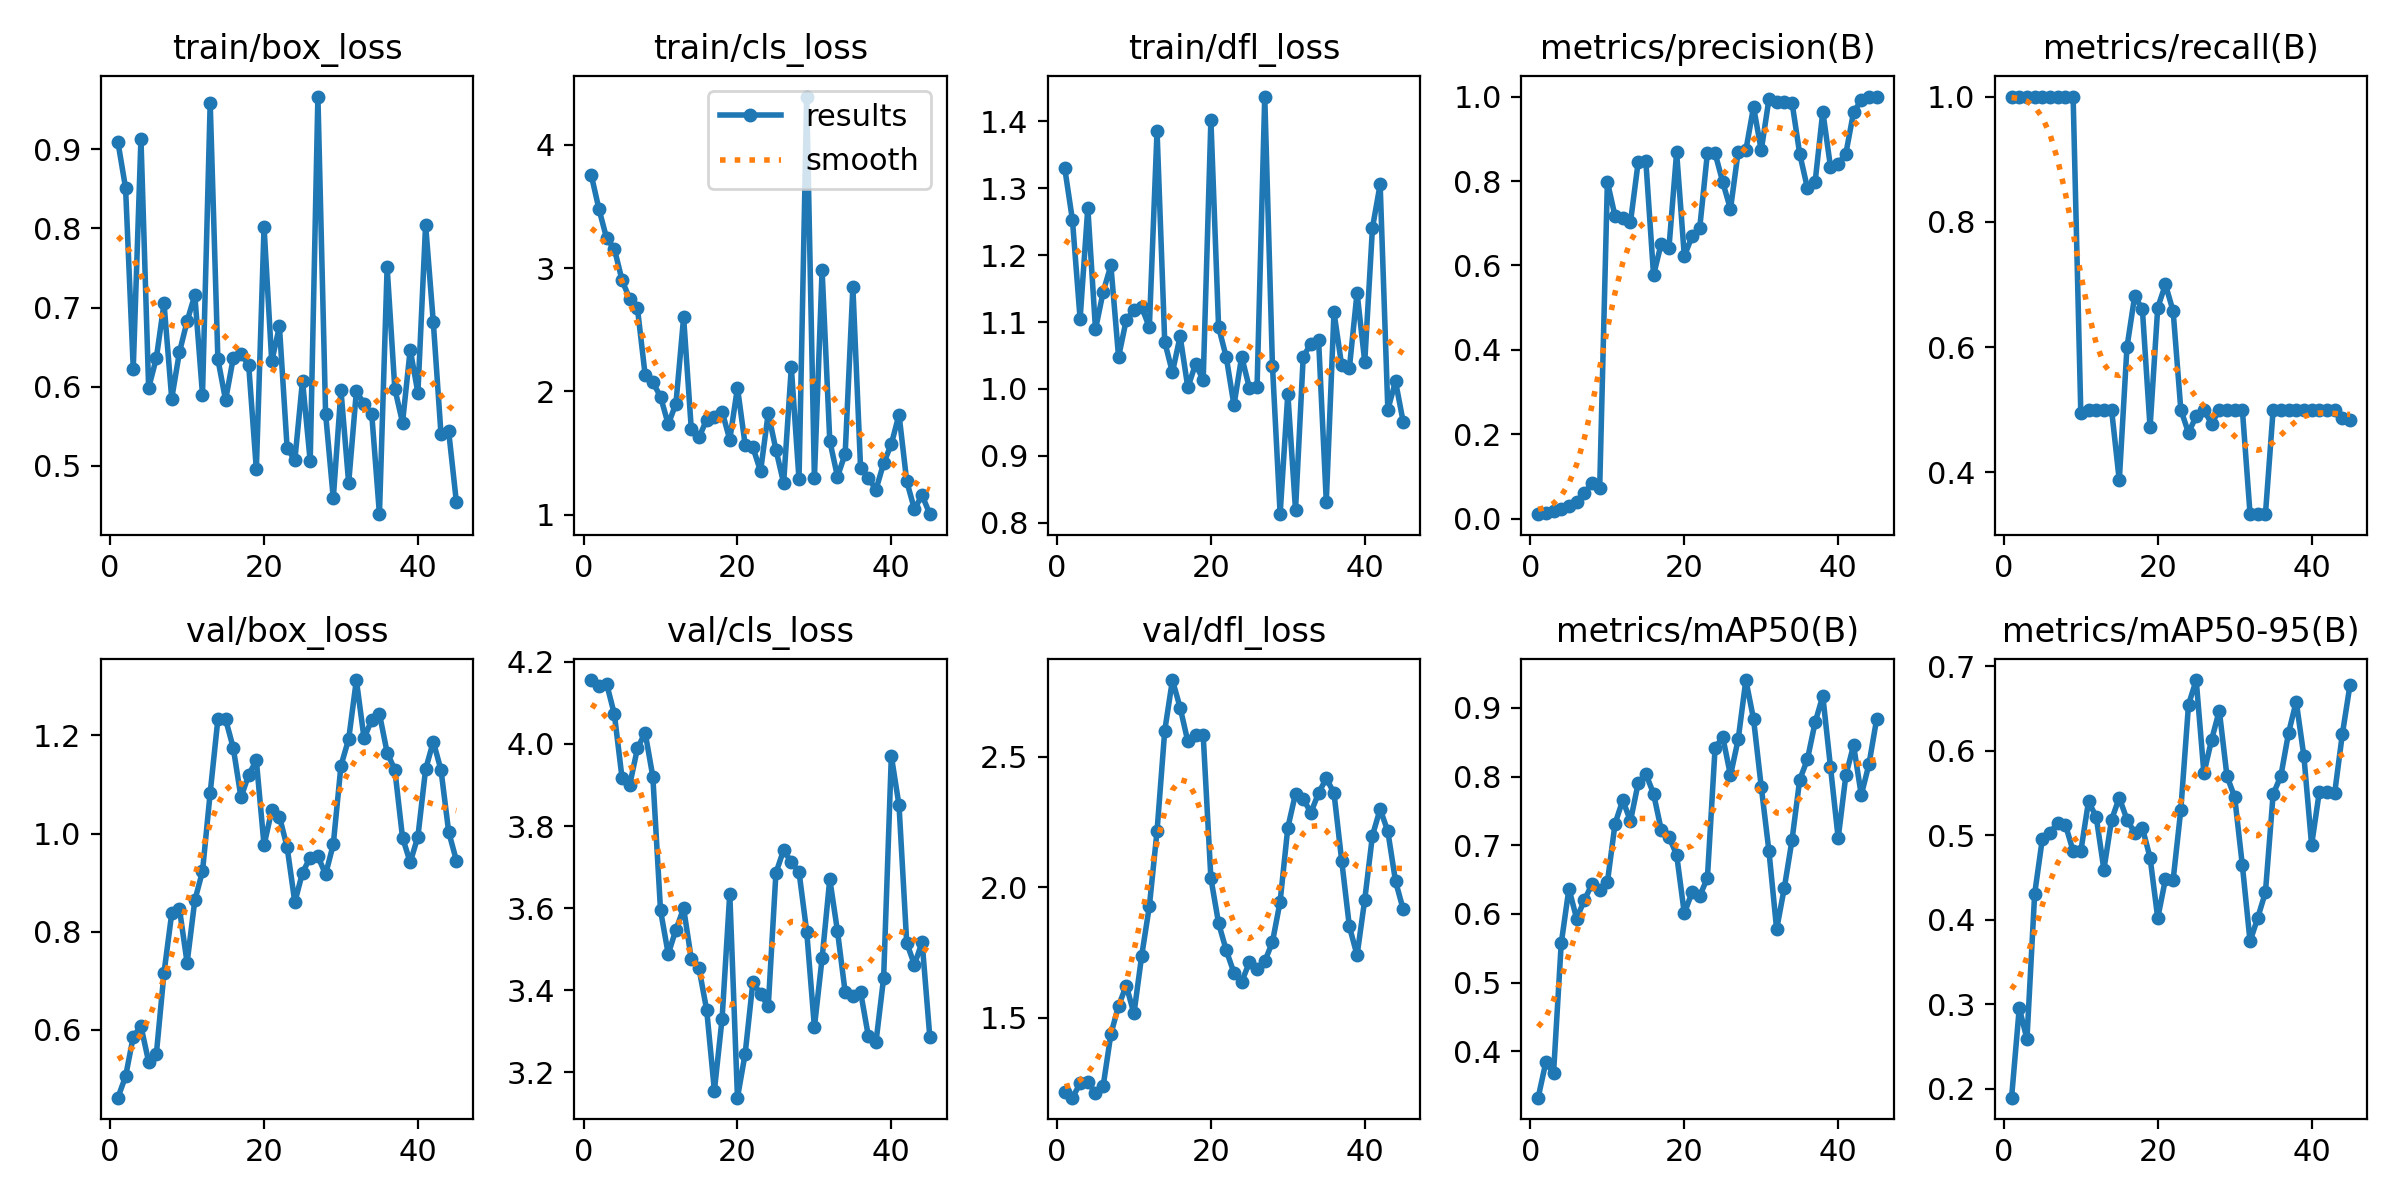

The data file committed next to this chart (first rows):
epoch, time, train/box_loss, train/cls_loss, train/dfl_loss, metrics/precision(B), metrics/recall(B), metrics/mAP50(B), metrics/mAP50-95(B), val/box_loss, val/cls_loss, val/dfl_loss, lr/pg0, lr/pg1, lr/pg2
1, 19.59, 0.9095, 3.755, 1.33, 0.01099, 1, 0.3325, 0.1894, 0.462, 4.155, 1.215, 3.636e-05, 3.636e-05, 3.636e-05
2, 36.73, 0.8512, 3.478, 1.253, 0.01386, 1, 0.3841, 0.2956, 0.5051, 4.141, 1.194, 8.10001e-05, 8.10001e-05, 8.10001e-05
3, 57.28, 0.6229, 3.241, 1.105, 0.01788, 1, 0.3678, 0.2587, 0.5861, 4.146, 1.249, 0.0001247, 0.0001247, 0.0001247
4, 80.17, 0.9133, 3.157, 1.271, 0.02244, 1, 0.5569, 0.4306, 0.6077, 4.072, 1.256, 0.0001676, 0.0001676, 0.0001676
5, 102, 0.5984, 2.901, 1.089, 0.03101, 1, 0.6367, 0.4958, 0.535, 3.916, 1.211, 0.0002095, 0.0002095, 0.0002095
6, 119.7, 0.6361, 2.749, 1.145, 0.03935, 1, 0.5933, 0.5032, 0.5505, 3.901, 1.24, 0.0002506, 0.0002506, 0.0002506
7, 137.3, 0.7052, 2.673, 1.184, 0.0611, 1, 0.6197, 0.5146, 0.7166, 3.989, 1.438, 0.0002907, 0.0002907, 0.0002907
8, 157.4, 0.585, 2.134, 1.048, 0.08444, 1, 0.6435, 0.5125, 0.8375, 4.027, 1.547, 0.0003299, 0.0003299, 0.0003299
9, 175.3, 0.6434, 2.074, 1.103, 0.07344, 1, 0.6344, 0.4814, 0.8472, 3.92, 1.623, 0.0003683, 0.0003683, 0.0003683
10, 193.2, 0.6827, 1.957, 1.118, 0.7983, 0.4943, 0.646, 0.481, 0.7369, 3.594, 1.517, 0.0004057, 0.0004057, 0.0004057
11, 210.6, 0.7157, 1.733, 1.122, 0.7163, 0.5, 0.7316, 0.5401, 0.8639, 3.489, 1.737, 0.0004423, 0.0004423, 0.0004423
12, 230.7, 0.59, 1.9, 1.092, 0.7113, 0.5, 0.7656, 0.5219, 0.9231, 3.547, 1.927, 0.0004779, 0.0004779, 0.0004779
13, 252.7, 0.9587, 2.601, 1.385, 0.7025, 0.5, 0.7352, 0.4595, 1.083, 3.6, 2.215, 0.0005126, 0.0005126, 0.0005126
14, 271.5, 0.6347, 1.692, 1.07, 0.8441, 0.5, 0.7903, 0.5186, 1.233, 3.477, 2.6, 0.0005465, 0.0005465, 0.0005465
15, 293, 0.583, 1.626, 1.025, 0.8468, 0.3873, 0.8037, 0.5444, 1.233, 3.453, 2.794, 0.0005794, 0.0005794, 0.0005794
16, 314.3, 0.6362, 1.771, 1.079, 0.5771, 0.6, 0.775, 0.5187, 1.175, 3.352, 2.689, 0.0006115, 0.0006115, 0.0006115
17, 331.9, 0.6413, 1.796, 1.002, 0.652, 0.6811, 0.7223, 0.5028, 1.074, 3.156, 2.559, 0.0006426, 0.0006426, 0.0006426
18, 350.2, 0.6278, 1.836, 1.037, 0.6412, 0.661, 0.7123, 0.5089, 1.12, 3.331, 2.585, 0.0006729, 0.0006729, 0.0006729
19, 370.6, 0.4955, 1.608, 1.014, 0.8679, 0.4718, 0.6862, 0.4737, 1.149, 3.635, 2.582, 0.0007022, 0.0007022, 0.0007022
20, 389.2, 0.8018, 2.031, 1.401, 0.6223, 0.6631, 0.6007, 0.402, 0.9763, 3.139, 2.035, 0.0007306, 0.0007306, 0.0007306
21, 408.4, 0.6319, 1.565, 1.093, 0.6687, 0.7, 0.6314, 0.4481, 1.047, 3.246, 1.863, 0.000729, 0.000729, 0.000729
22, 429.1, 0.6761, 1.547, 1.047, 0.6882, 0.6575, 0.6259, 0.4472, 1.035, 3.42, 1.758, 0.00072, 0.00072, 0.00072
23, 451.4, 0.5226, 1.351, 0.9757, 0.866, 0.5, 0.6524, 0.5303, 0.9724, 3.391, 1.672, 0.000711, 0.000711, 0.000711
24, 470.9, 0.5069, 1.823, 1.048, 0.8658, 0.4632, 0.8419, 0.6547, 0.8602, 3.361, 1.638, 0.000702, 0.000702, 0.000702
25, 491.6, 0.6076, 1.526, 1.002, 0.797, 0.4899, 0.8573, 0.6838, 0.9205, 3.686, 1.713, 0.000693, 0.000693, 0.000693
26, 512.7, 0.5059, 1.255, 1.002, 0.7333, 0.5, 0.8017, 0.5734, 0.9513, 3.742, 1.687, 0.000684, 0.000684, 0.000684
27, 533, 0.9666, 2.195, 1.437, 0.8694, 0.4776, 0.854, 0.6131, 0.9541, 3.712, 1.716, 0.000675, 0.000675, 0.000675
28, 552.9, 0.566, 1.285, 1.035, 0.873, 0.5, 0.9405, 0.6476, 0.9169, 3.688, 1.791, 0.000666, 0.000666, 0.000666
29, 571.9, 0.4589, 4.393, 0.813, 0.9755, 0.5, 0.8835, 0.57, 0.9781, 3.543, 1.946, 0.000657, 0.000657, 0.000657
30, 591.7, 0.5953, 1.295, 0.993, 0.8724, 0.5, 0.785, 0.5454, 1.139, 3.311, 2.229, 0.000648, 0.000648, 0.000648
31, 611.4, 0.4782, 2.984, 0.8192, 0.9939, 0.5, 0.6914, 0.4644, 1.193, 3.478, 2.359, 0.000639, 0.000639, 0.000639
32, 631.7, 0.594, 1.598, 1.048, 0.9861, 0.3333, 0.5777, 0.3744, 1.313, 3.671, 2.338, 0.00063, 0.00063, 0.00063
33, 649.6, 0.5785, 1.307, 1.068, 0.9865, 0.3333, 0.638, 0.4023, 1.194, 3.544, 2.287, 0.000621, 0.000621, 0.000621
34, 670, 0.5653, 1.494, 1.073, 0.9859, 0.3333, 0.7076, 0.4328, 1.232, 3.395, 2.361, 0.000612, 0.000612, 0.000612
35, 691.8, 0.4389, 2.848, 0.8319, 0.8641, 0.5, 0.7954, 0.5487, 1.244, 3.386, 2.418, 0.000603, 0.000603, 0.000603
36, 712.6, 0.751, 1.382, 1.115, 0.7832, 0.5, 0.8248, 0.5701, 1.165, 3.396, 2.361, 0.000594, 0.000594, 0.000594
37, 735, 0.5973, 1.301, 1.035, 0.7973, 0.5, 0.8788, 0.6211, 1.13, 3.29, 2.103, 0.000585, 0.000585, 0.000585
38, 753.5, 0.5546, 1.201, 1.031, 0.9644, 0.5, 0.9172, 0.6584, 0.992, 3.273, 1.85, 0.000576, 0.000576, 0.000576
39, 774.1, 0.6469, 1.417, 1.144, 0.8335, 0.5, 0.8138, 0.5934, 0.9415, 3.43, 1.74, 0.000567, 0.000567, 0.000567
40, 799.8, 0.5922, 1.572, 1.041, 0.8407, 0.5, 0.7101, 0.4886, 0.994, 3.971, 1.953, 0.000558, 0.000558, 0.000558
41, 823.3, 0.8047, 1.811, 1.241, 0.865, 0.5, 0.8019, 0.5513, 1.131, 3.85, 2.199, 0.000549, 0.000549, 0.000549
42, 846.9, 0.6816, 1.271, 1.306, 0.9631, 0.5, 0.8454, 0.5515, 1.187, 3.516, 2.3, 0.00054, 0.00054, 0.00054
43, 872.1, 0.5402, 1.044, 0.9691, 0.9909, 0.5, 0.7731, 0.5502, 1.13, 3.462, 2.214, 0.000531, 0.000531, 0.000531
44, 890.2, 0.5434, 1.158, 1.011, 1, 0.4863, 0.8178, 0.6201, 1.004, 3.518, 2.023, 0.000522, 0.000522, 0.000522
45, 908.6, 0.4543, 1.003, 0.9504, 1, 0.4835, 0.8836, 0.6785, 0.9451, 3.287, 1.915, 0.000513, 0.000513, 0.000513
